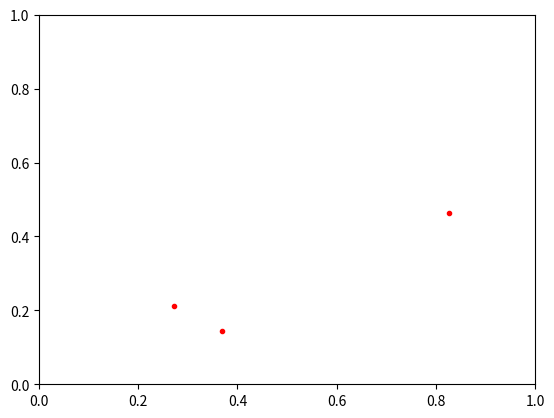

Python code for this plot: (Note: this script raises an exception after producing the figure.)

#%%
get_ipython().run_line_magic('matplotlib', 'inline')


#%%
#calculate and show the volume of a circle using montecarlo simulation
#place points withing a 1 by 1 square and test if they are withing a distance of 0.5 from the center 
#https://youtu.be/ThS4juptJjQ?t=1607 plot made
#https://youtu.be/ThS4juptJjQ?t=1561 animation

#directly from the srs https://github.com/matplotlib/matplotlib/tree/master/examples/animation
#2 clearly written examples http://www.labri.fr/perso/nrougier/teaching/matplotlib/#animation

import random
import math
import numpy as np
import matplotlib
import matplotlib.pyplot as plt
import matplotlib.animation as animation

#setup the writer
#FFMpegWriter = manimation.writers['ffmpeg']
#metadata = dict(title='Movie Test', artist='Matplotlib', comment='Movie support!')
#writer = FFMpegWriter(fps=15, metadata=metadata)
fig = plt.figure()
l, = plt.plot([], [], 'k-o')
plt.xlim(0, 1)
plt.ylim(0, 1)

for i in range(1000):
    x = random.random() 
    y = random.random()
    if math.sqrt((x-0.5)*(x-0.5)+(y-0.5)*(y-0.5)) < 0.5:
        plt.plot(x,y, 'r.')
    else:
        plt.plot(x,y,'b.',anm)
       
plt.show()

#anim = animation.FuncAnimation(fig,animation_frame,frames=100)

#anim.save('animation.gif', fps=4,extra_args=['-vcodec', 'libx264'])        
#print(insidepoints)
#print(outsidepoints)

#plt.Circle((.5,.5),radius = .5)


#%%



#%%



#%%



#%%



